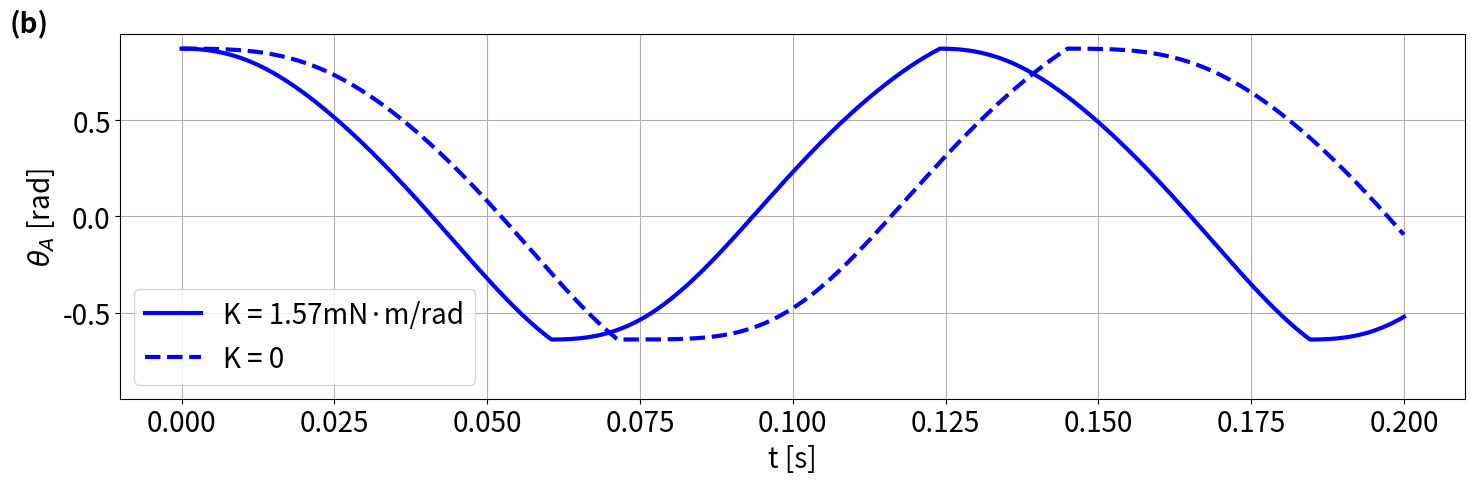

The script that saved this image:
import numpy as np
import matplotlib.pyplot as plt
from scipy.integrate import solve_ivp
import matplotlib as mpl
from scipy.signal import savgol_filter
mpl.rcParams['font.size'] = 20
# ------------------------
# 1. 定义常数和函数
# ------------------------
l1 = 14.95e-3
l2 = 13.49e-3
l3 = 13.75e-3
l4 = 30e-3
l5 = 10e-3
d1 = 4.89e-3
d2 = 0.03      # 米
d3 = 55e-3     # 米
d4 = 3.75e-3   # 米
d5 = 120e-3    # 米
F  = 3         # N

# 质量、转动惯量和系数
m_1 = 0.000340301601
coef = 0.0000159115937
I = 0.0000039784212

def delta(theta):
    arg = (l1 * np.cos(theta) - l3 + d1) / l2
    return np.arcsin(np.clip(arg, -1, 1))

def alpha(theta):
    return np.arccos((l1 + d1 - l3) / l2) - np.pi/2 + theta + delta(theta)

def beta(theta):
    return (np.pi/2 - delta(theta)) - np.arccos((l1 + d1 - l3) / l2)

def x(theta):
    return (l2 * np.sin(np.arccos((l1 + d1 - l3) / l2))
            - l2 * np.cos(delta(theta)) + l1 * np.sin(theta))

def psi(theta):
    arg = (l4**2 + l5**2 - (d2 + x(theta))**2) / (2 * l4 * l5)
    return np.arccos(np.clip(arg, -1, 1))

def phi(theta):
    arg = (l5 * np.sin(psi(theta))) / (d2 + x(theta))
    return np.arcsin(np.clip(arg, -1, 1))

def F1(theta):
    return F * np.sin(psi(theta)) * np.cos(phi(theta))

# ------------------------
# 2. 定义 ODE 系统
# ------------------------
def ode_system_1(t, y):
    """
    第一段方程
    """
    theta, theta_dot = y
    d_val = delta(theta)
    a_val = alpha(theta)
    b_val = beta(theta)
    F1_val = F1(theta)
    dtheta = theta_dot
    dtheta_dot = - (F1_val * l1 * np.cos(theta + d_val) / (2 * np.cos(d_val))
                    + K * (theta + a_val + b_val)
                    - coef * theta_dot**2
                    + m_1 * np.cos(theta)) / I
    return [dtheta, dtheta_dot]

def ode_system_2(t, y):
    """
    第二段方程
    """
    theta, theta_dot = y
    d_val = delta(theta)
    a_val = alpha(theta)
    b_val = beta(theta)
    F1_val = F1(theta)
    dtheta = theta_dot
    dtheta_dot = (F1_val * l1 * np.cos(theta + d_val) / (2 * np.cos(d_val))
                  - K * (theta + a_val + b_val)
                  - coef * theta_dot**2
                  - m_1 * np.cos(theta)) / I
    return [dtheta, dtheta_dot]

# ------------------------
# 3. 定义模拟函数（将两段积分拼接）
# ------------------------
def simulate(tf1, tf2, y0_1, y0_2, t_final=0.2):
    t_total_list = []
    theta_total_list = []
    current_offset = 0.0
    while current_offset < t_final:
        t_eval1 = np.linspace(0, tf1, 1000)
        sol1 = solve_ivp(ode_system_1, [0, tf1], y0_1, t_eval=t_eval1)
        t1 = sol1.t + current_offset
        theta1 = sol1.y[0]
        t_total_list.append(t1)
        theta_total_list.append(theta1)
        current_offset = t1[-1]
        if current_offset >= t_final:
            break
        t_eval2 = np.linspace(0, tf2, 1000)
        sol2 = solve_ivp(ode_system_2, [0, tf2], y0_2, t_eval=t_eval2)
        t2 = sol2.t + current_offset
        theta2 = sol2.y[0]
        t_total_list.append(t2)
        theta_total_list.append(theta2)
        current_offset = t2[-1]
    t_total = np.concatenate(t_total_list)
    theta_total = np.concatenate(theta_total_list)
    mask = t_total <= t_final
    return t_total[mask], theta_total[mask]

# ------------------------
# 4. F = 3 情况下两种 K 参数的模拟
# ------------------------

# 情况 1: K = 1.57e-3
K = 1.57e-3
tf1_case1 = 0.060526589179550463
tf2_case1 = 0.06358769972107282
y0_1_case1 = [0.8704004449728826, 0]
y0_2_case1 = [-0.6391148802476694, 0]
t_total_case1, theta_total_case1 = simulate(tf1_case1, tf2_case1, y0_1_case1, y0_2_case1)

window_length = 11  # 必须为奇数
polyorder = 3
theta_1_smooth = savgol_filter(theta_total_case1, window_length, polyorder)
# 情况 2: K = 0
K = 0
tf1_case2 = 0.07136425233758165
tf2_case2 = 0.07366674829640933
y0_1_case2 = [0.8704004449728826, 0]
y0_2_case2 = [-0.639, 0]
t_total_case2, theta_total_case2 = simulate(tf1_case2, tf2_case2, y0_1_case2, y0_2_case2)

window_length = 11  # 必须为奇数
polyorder = 3
theta_2_smooth = savgol_filter(theta_total_case2, window_length, polyorder)
# ------------------------
# 5. 绘图：在同一张图中比较两种情况
# ------------------------
plt.figure(figsize=(15, 5))
plt.plot(t_total_case1, theta_1_smooth, color='blue', lw=3, label='K = 1.57mN·m/rad')
plt.plot(t_total_case2, theta_2_smooth, color='blue', linestyle='--',lw=3, label='K = 0')
plt.xlabel('t [s]')
plt.ylabel(r'$\theta_A$ [rad]')
# 使 y 轴关于 0 对称
ax = plt.gca()
ylim = ax.get_ylim()
max_abs = max(abs(ylim[0]), abs(ylim[1]))
ax.set_ylim(-max_abs, max_abs)
plt.legend()
plt.grid(True)

fig = plt.gcf()
fig.text(0.01, 0.99, '(b)', transform=fig.transFigure,
         fontsize=20, fontweight='bold', va='top', ha='left')
plt.tight_layout()  # 自动调整布局
plt.savefig('output.png', bbox_inches='tight') 
plt.show()